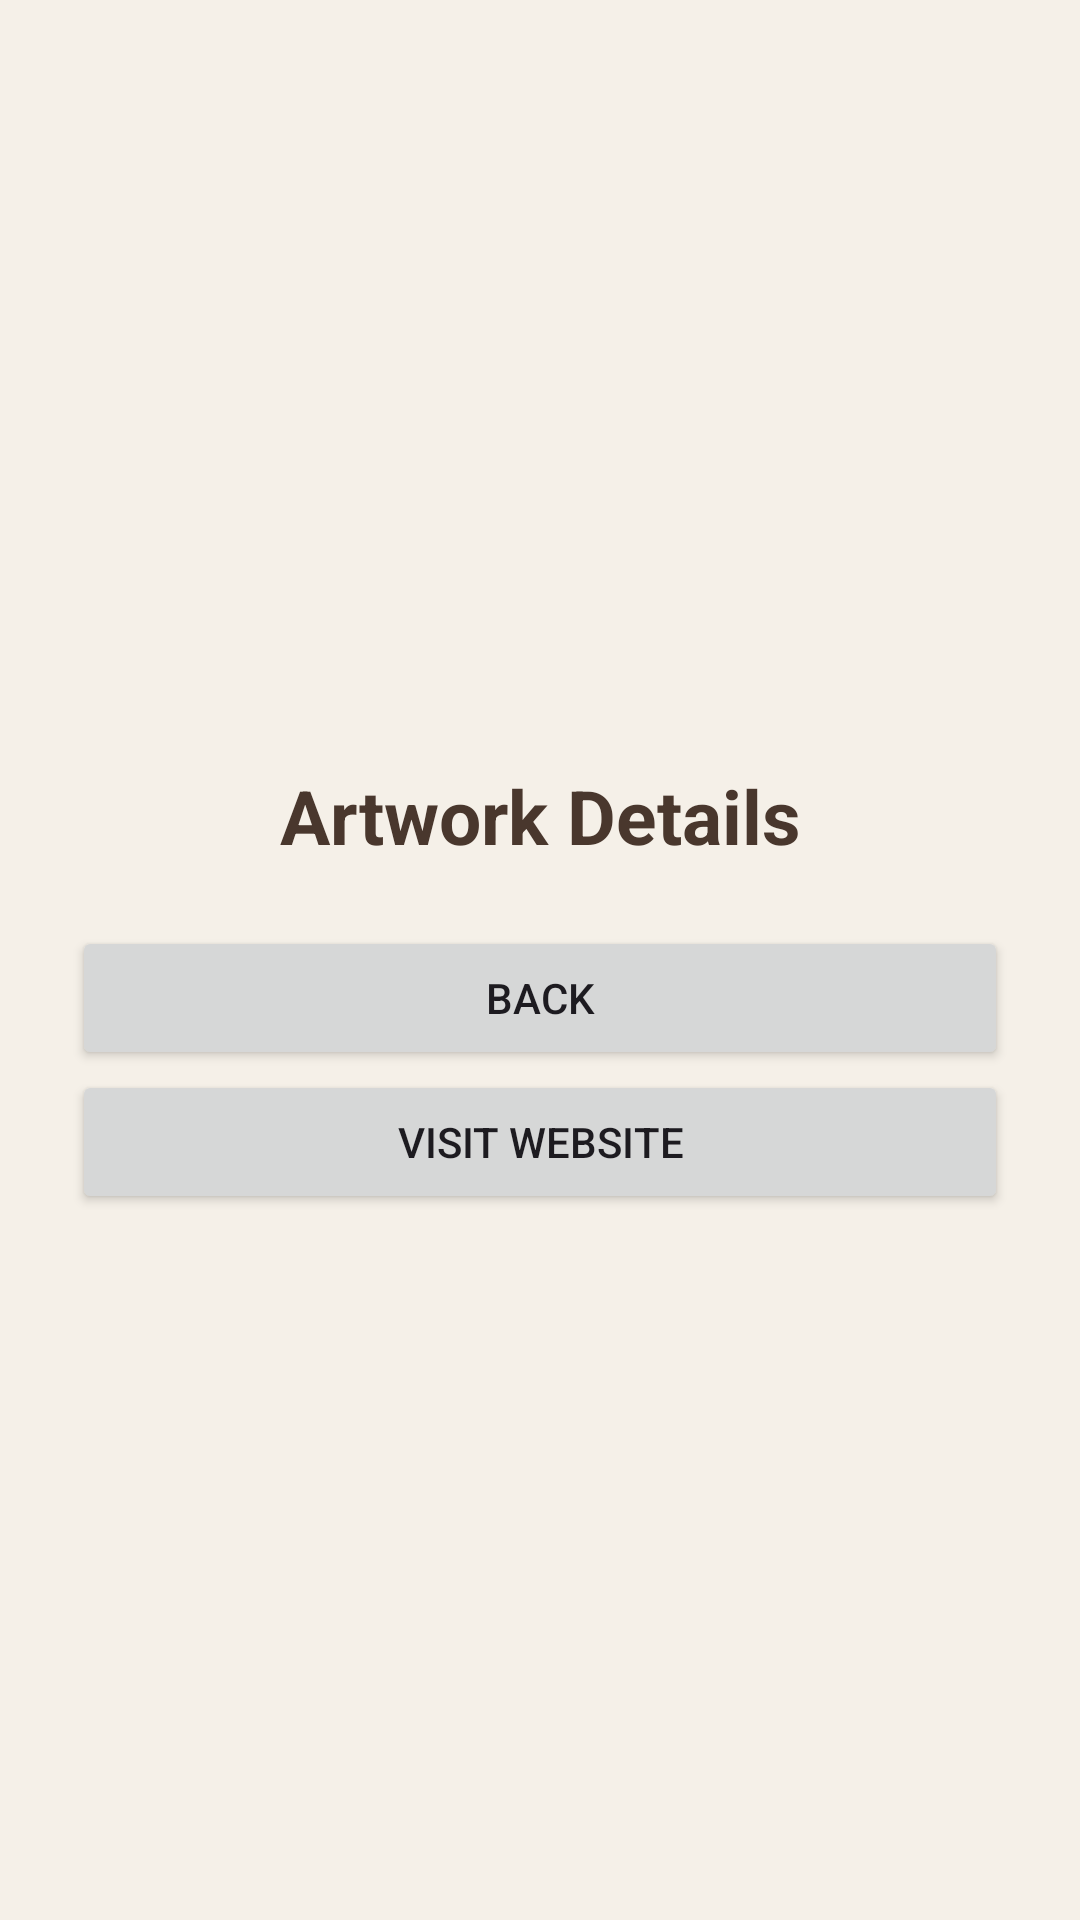

The Android layout XML behind this screen, and the referenced resources:
<!-- AndroidManifest.xml: application theme Theme.Mid_Exam_Lina_Hammad -->
<!-- res/layout/activity_artwork_details.xml -->
<?xml version="1.0" encoding="utf-8"?>

<LinearLayout xmlns:android="http://schemas.android.com/apk/res/android"
    android:layout_width="match_parent"
    android:layout_height="match_parent"
    android:orientation="vertical"
    android:gravity="center"
    android:padding="24dp"
    android:background="#F5F0E8">

    <TextView
        android:id="@+id/txtDetails"
        android:layout_width="match_parent"
        android:layout_height="wrap_content"
        android:text="Artwork Details"
        android:textSize="25sp"
        android:textStyle="bold"
        android:textColor="#49372D"
        android:gravity="center"
        android:padding="20dp"/>

    <Button
        android:id="@+id/btnBack"
        android:layout_width="match_parent"
        android:layout_height="wrap_content"
        android:text="Back"/>

    <Button
        android:id="@+id/btnWebsite"
        android:layout_width="match_parent"
        android:layout_height="wrap_content"
        android:text="Visit Website"/>

</LinearLayout>
<!-- resources referenced by this layout -->
<resources>
  <style name="Theme.Mid_Exam_Lina_Hammad" parent="Base.Theme.Mid_Exam_Lina_Hammad" />
  <style name="Base.Theme.Mid_Exam_Lina_Hammad" parent="Theme.Material3.DayNight.NoActionBar">
          
          
      </style>
</resources>
